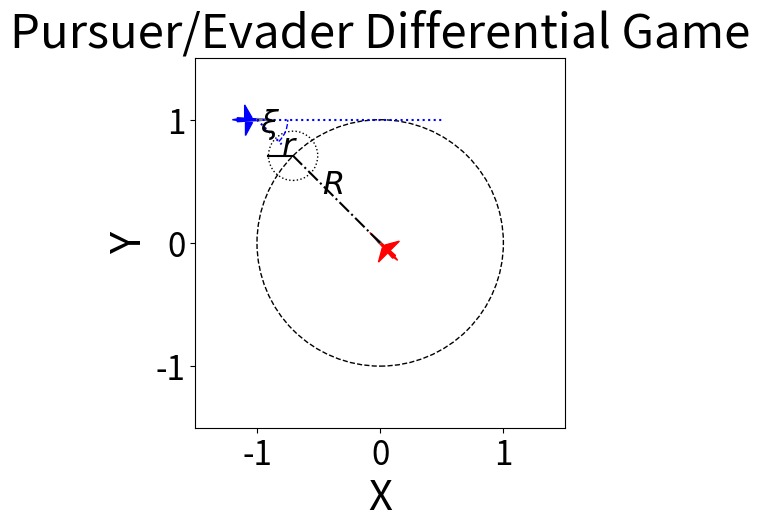

This figure's Python source:
import matplotlib.pyplot as plt
import numpy as np
from matplotlib.patches import Polygon, Arc
import matplotlib
matplotlib.rcParams['pdf.fonttype'] = 42
matplotlib.rcParams['ps.fonttype'] = 42

# Function to draw a more realistic and larger airplane shape
def draw_airplane(ax, position, color='red', size=1.5, angle=0):
    # Fuselage (main body)
    fuselage = np.array([[0, 0.6], [-0.08, -0.8], [0.08, -0.8]]) * size

    # Left wing
    left_wing = np.array([[-0.08, -0.2], [-0.6, -0.5], [-0.08, -0.5]]) * size

    # Right wing
    right_wing = np.array([[0.08, -0.2], [0.08, -0.5], [0.6, -0.5]]) * size

    # Tail fin
    tail = np.array([[-0.03, -0.8], [0.03, -0.8], [0, -1]]) * size

    # Cockpit (optional detail)
    cockpit = np.array([[0, 0.4], [-0.05, 0], [0.05, 0]]) * size

    # Rotate all parts by the specified angle (in radians)
    rotation_matrix = np.array([[np.cos(angle), -np.sin(angle)], [np.sin(angle), np.cos(angle)]])
    fuselage_rotated = fuselage @ rotation_matrix.T
    left_wing_rotated = left_wing @ rotation_matrix.T
    right_wing_rotated = right_wing @ rotation_matrix.T
    tail_rotated = tail @ rotation_matrix.T
    cockpit_rotated = cockpit @ rotation_matrix.T

    # Translate the airplane to its position
    fuselage_translated = fuselage_rotated + position
    left_wing_translated = left_wing_rotated + position
    right_wing_translated = right_wing_rotated + position
    tail_translated = tail_rotated + position
    cockpit_translated = cockpit_rotated + position

    # Create polygons for each part and add them to the plot
    ax.add_patch(Polygon(fuselage_translated, closed=True, color=color))
    ax.add_patch(Polygon(left_wing_translated, closed=True, color=color))
    ax.add_patch(Polygon(right_wing_translated, closed=True, color=color))
    ax.add_patch(Polygon(tail_translated, closed=True, color=color))
    ax.add_patch(Polygon(cockpit_translated, closed=True, color='gray'))  # Cockpit in a different color

# Setup figure and axis
fig, ax = plt.subplots()

# Coordinates for the red plane (pursuer) and blue plane (evader)
red_plane = np.array([0, 0])    # Red plane at origin
blue_plane = np.array([-0.8-.2, 0.8+.2])   # Blue plane at the requested position

# Pursuer range and capture radius (scaled down)
pursuer_range = 1
capture_radius = 0.2

# Angle for the line (calculated to point toward the blue plane)
theta = np.arctan2(blue_plane[1] - red_plane[1], blue_plane[0] - red_plane[0])

# Calculate the point on the circle (pursuer range boundary)
target_point = red_plane + pursuer_range * np.array([np.cos(theta), np.sin(theta)])

# Plot pursuer range as a black circle
pursuer_range_circle = plt.Circle(red_plane, pursuer_range, color='black', fill=False, linestyle='--')
ax.add_artist(pursuer_range_circle)

# Draw line from red plane to the point on the circle
ax.plot([red_plane[0], target_point[0]], [red_plane[1], target_point[1]], 'black', linestyle='-.', label="Pursuer Path")

# Add smaller capture radius circle at the target point
capture_circle = plt.Circle(target_point, capture_radius, color='black', fill=False, linestyle=':')
ax.add_artist(capture_circle)

# Draw a radius inside the capture radius circle
theta2 = theta + np.pi/4  # Angle for the radius line
radius_end_point = target_point + capture_radius * np.array([np.cos(theta2), np.sin(theta2)])
ax.plot([target_point[0], radius_end_point[0]], [target_point[1], radius_end_point[1]], 'black', linestyle='-')

# Draw the airplanes (larger and more realistic)
draw_airplane(ax, red_plane, color='red', size=0.2, angle=theta - np.pi/2)  # Red airplane (pursuer)
blueHeading = -np.pi/2
draw_airplane(ax, blue_plane, color='blue', size=0.2, angle=blueHeading)    # Blue airplane (evader) pointing toward x-axis

# Add a dotted blue line extending straight out from the blue plane in the direction of its heading (x-axis)
blue_line_length = 1.5  # Adjust this value for the length of the dotted line
ax.plot([blue_plane[0], blue_plane[0] + blue_line_length], [blue_plane[1], blue_plane[1]], color='blue', linestyle=':')
ax.plot([blue_plane[0], blue_plane[0] + .2], [blue_plane[1], blue_plane[1]-.2], color='blue', linestyle=':')

# Draw the arc marking the angle between the blue plane's heading and the red plane
arcAngleRad = blueHeading - theta
arc_radius = 0.25  # Adjust this value for the size of the arc
arc_angle = np.degrees(arcAngleRad)  # Convert angle to degrees
arc = Arc(blue_plane, arc_radius*2, arc_radius*2, theta1=-45, theta2=0, color='blue', linestyle='--')
ax.add_artist(arc)

# Label the arc angle with the Greek letter xi
arc_label_position = blue_plane + .6*arc_radius * np.array([np.cos(-np.pi/4), np.sin(-np.pi/4)])  # Place label halfway along arc
ax.text(arc_label_position[0], arc_label_position[1], r'$\xi$', fontsize=23, color='black', ha='center')

# Label the pursuer range as 'R' near the radius line
R_label_position = red_plane + (pursuer_range / 2) * np.array([np.cos(theta), np.sin(theta)]) + np.array([0.05, 0.05])
ax.text(R_label_position[0], R_label_position[1], r'$R$', fontsize=23, color='black', ha='right')  # Label for R

# Label the capture radius as 'r' near the radius line of the capture circle
r_label_position = target_point + (capture_radius / 2) * np.array([np.cos(theta2), np.sin(theta2)])
ax.text(r_label_position[0], r_label_position[1], r'$r$', fontsize=23, color='black', ha='left')  # Label for r

# Set x and y tick sizes
ax.tick_params(axis='x', labelsize=24)
ax.tick_params(axis='y', labelsize=24)

# Label and display the plot
ax.set_aspect('equal')
ax.set_xlim(-pursuer_range - 0.5, pursuer_range + 0.5)
ax.set_ylim(-pursuer_range - 0.5, pursuer_range + 0.5)
plt.xlabel('X', fontsize=30)
plt.ylabel('Y', fontsize=30)
plt.title('Pursuer/Evader Differential Game', fontsize=34)

plt.show()
